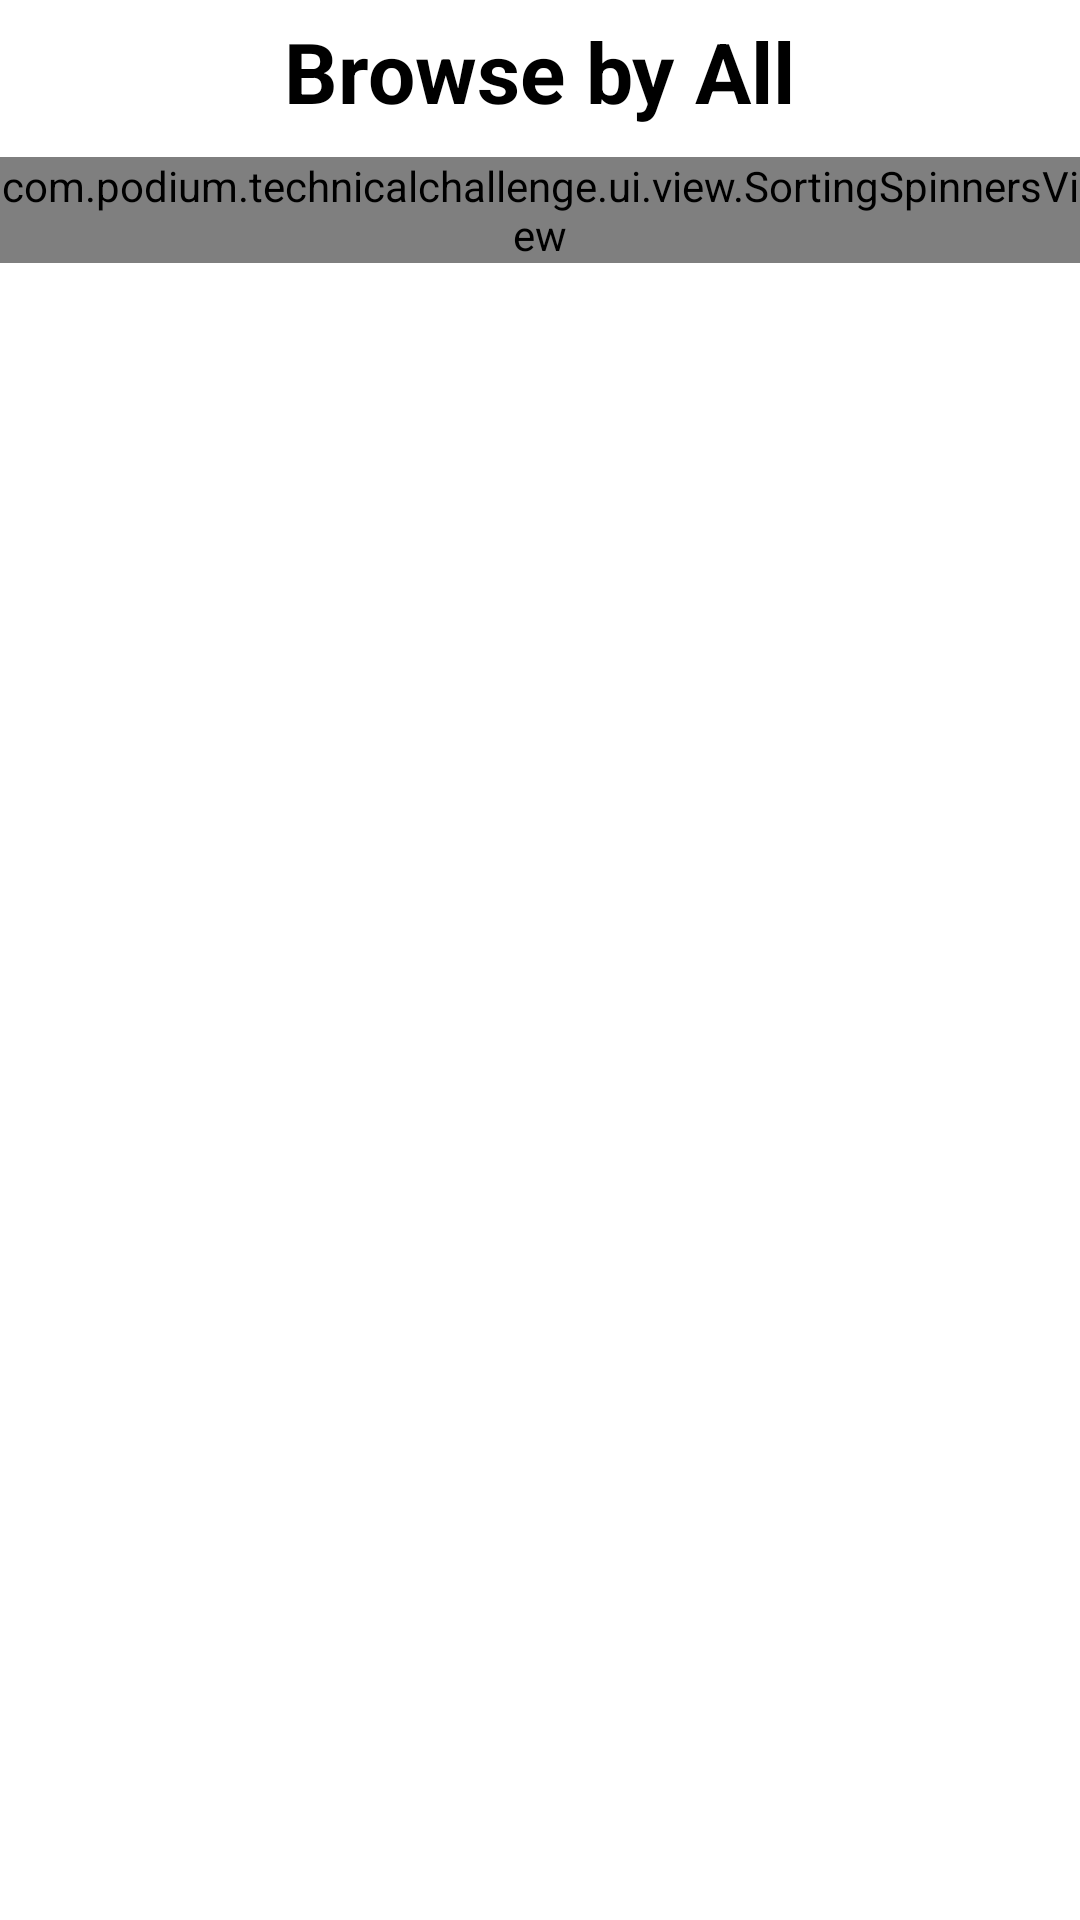

Layout XML and referenced resources for this Android screen:
<!-- AndroidManifest.xml: application theme Theme.PodiumTechinalChallenge -->
<!-- res/layout/fragment_browse_all.xml -->
<?xml version="1.0" encoding="utf-8"?>
<androidx.constraintlayout.widget.ConstraintLayout xmlns:android="http://schemas.android.com/apk/res/android"
    xmlns:app="http://schemas.android.com/apk/res-auto"
    xmlns:tools="http://schemas.android.com/tools"
    android:layout_width="match_parent"
    android:layout_height="match_parent"
    tools:context=".ui.topfive.TopMoviesFragment">

    <TextView
        android:id="@+id/allText"
        android:layout_width="wrap_content"
        android:layout_height="wrap_content"
        android:layout_marginTop="5dp"
        android:text="@string/browse_by_all_title"
        android:textColor="@color/textColor"
        android:textSize="28sp"
        android:textStyle="bold"
        app:layout_constraintEnd_toEndOf="parent"
        app:layout_constraintStart_toStartOf="parent"
        app:layout_constraintTop_toTopOf="parent" />

    <com.podium.technicalchallenge.ui.view.SortingSpinnersView
        android:id="@+id/allSortingSpinners"
        android:layout_width="0dp"
        android:layout_height="wrap_content"
        android:layout_marginTop="10dp"
        app:layout_constraintEnd_toEndOf="parent"
        app:layout_constraintStart_toStartOf="parent"
        app:layout_constraintTop_toBottomOf="@+id/allText" />

    <androidx.recyclerview.widget.RecyclerView
        android:id="@+id/allRecyclerVIew"
        android:layout_width="0dp"
        android:layout_height="0dp"
        android:layout_marginTop="5dp"
        app:layout_constraintBottom_toBottomOf="parent"
        app:layout_constraintEnd_toEndOf="parent"
        app:layout_constraintStart_toStartOf="parent"
        app:layout_constraintTop_toBottomOf="@+id/allSortingSpinners" />

    <ProgressBar
        android:id="@+id/allProgress"
        android:layout_width="wrap_content"
        android:layout_height="wrap_content"
        android:indeterminateTint="@color/progressBarColor"
        android:visibility="gone"
        app:layout_constraintBottom_toBottomOf="parent"
        app:layout_constraintEnd_toEndOf="parent"
        app:layout_constraintStart_toStartOf="parent"
        app:layout_constraintTop_toBottomOf="@+id/allSortingSpinners"
        tools:visibility="visible" />

    <Button
        android:id="@+id/allRetryButton"
        android:layout_width="wrap_content"
        android:layout_height="wrap_content"
        android:backgroundTint="@color/progressBarColor"
        android:text="@string/retry"
        android:textAllCaps="false"
        android:textSize="18sp"
        android:visibility="gone"
        app:layout_constraintBottom_toBottomOf="parent"
        app:layout_constraintEnd_toEndOf="parent"
        app:layout_constraintStart_toStartOf="parent"
        app:layout_constraintTop_toBottomOf="@+id/allSortingSpinners"
        tools:visibility="visible" />

</androidx.constraintlayout.widget.ConstraintLayout>
<!-- resources referenced by this layout -->
<resources>
  <color name="progressBarColor">@color/purple_700</color>
  <color name="textColor">@color/black</color>
  <string name="browse_by_all_title">Browse by All</string>
  <string name="retry">Retry</string>
  <style name="Theme.PodiumTechinalChallenge" parent="Theme.MaterialComponents.DayNight.NoActionBar">
          
          <item name="colorPrimary">@color/purple_500</item>
          <item name="colorPrimaryVariant">@color/purple_700</item>
          <item name="colorOnPrimary">@color/white</item>
          
          <item name="colorSecondary">@color/teal_200</item>
          <item name="colorSecondaryVariant">@color/teal_700</item>
          <item name="colorOnSecondary">@color/black</item>
          
          <item name="android:statusBarColor" tools:targetApi="l">?attr/colorPrimaryVariant</item>
      </style>
  <color name="purple_700">#FF3700B3</color>
  <color name="black">#FF000000</color>
  <color name="purple_500">#FF6200EE</color>
  <color name="white">#FFFFFFFF</color>
  <color name="teal_200">#FF03DAC5</color>
  <color name="teal_700">#FF018786</color>
</resources>
